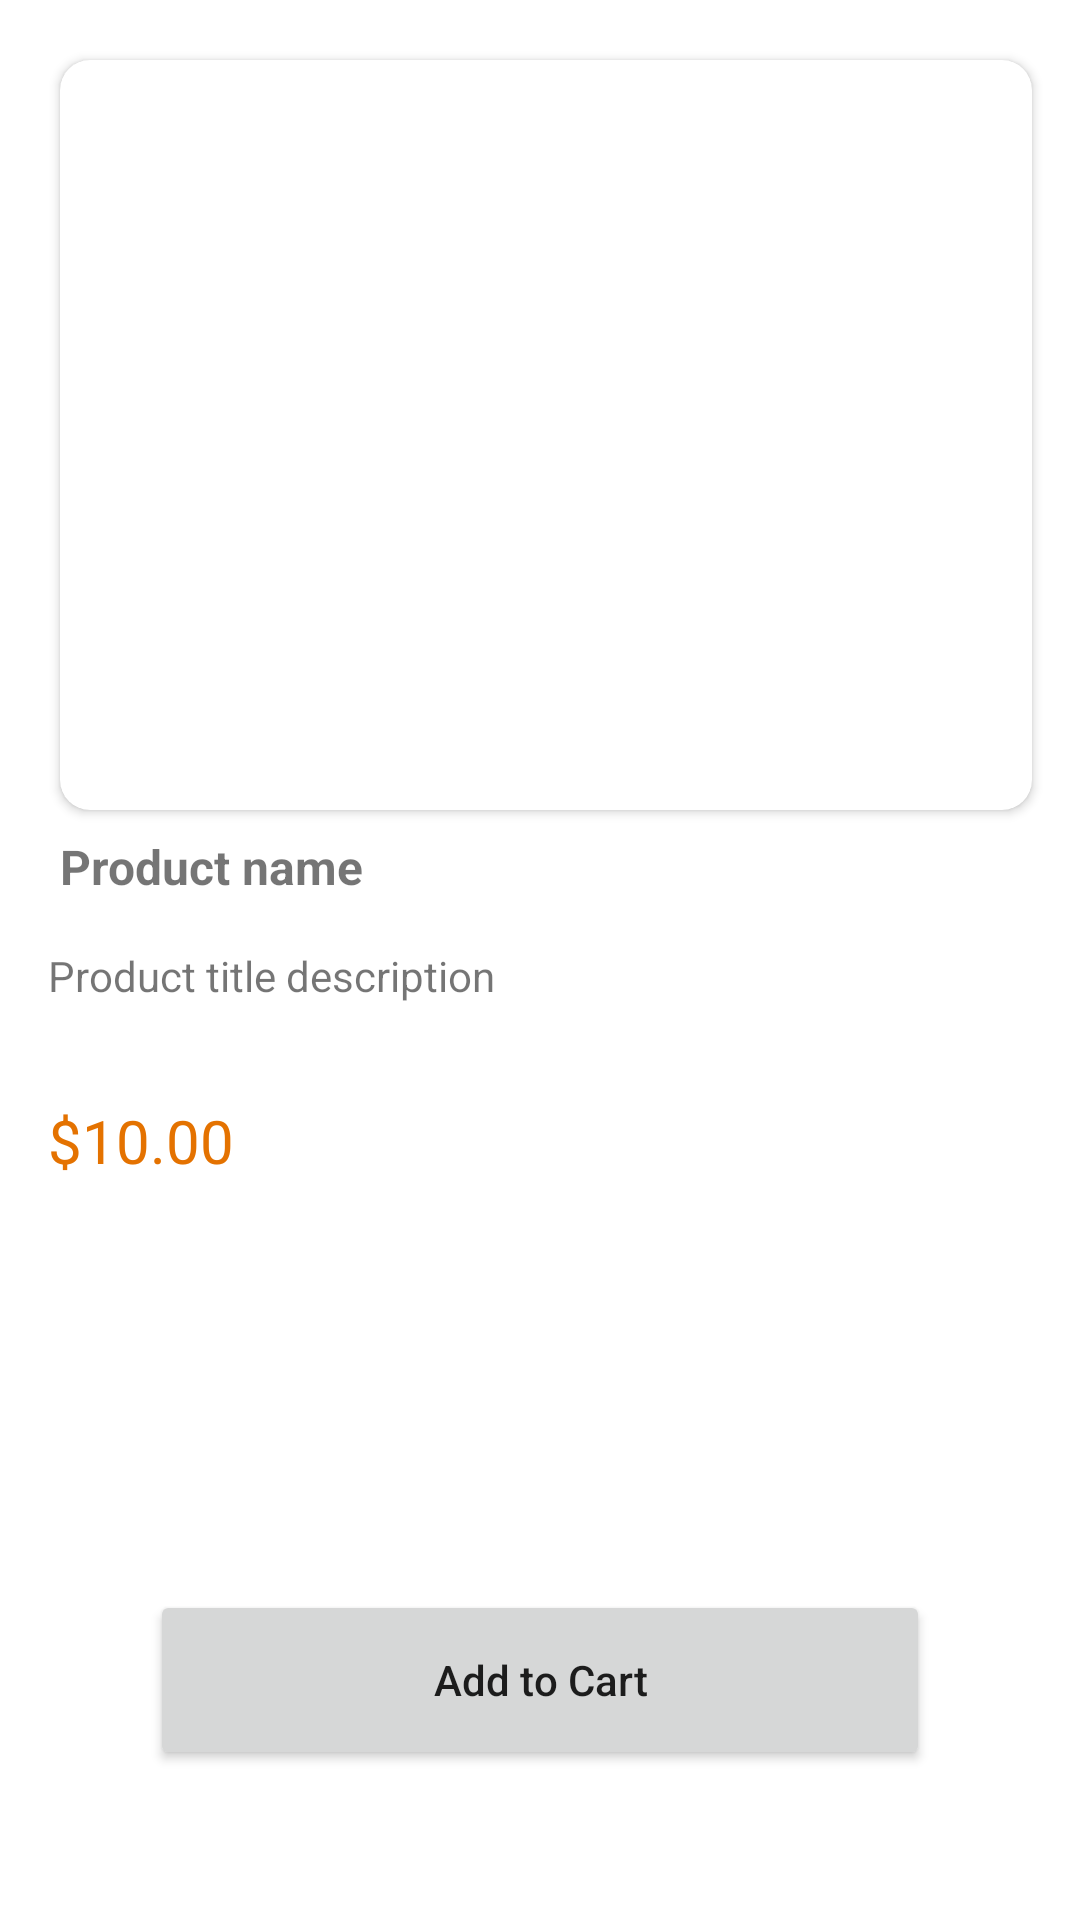

Layout XML and referenced resources for this Android screen:
<!-- AndroidManifest.xml: application theme Theme.StoreMarketPlace -->
<!-- res/layout/fragment_detail_product.xml -->
<androidx.constraintlayout.widget.ConstraintLayout xmlns:android="http://schemas.android.com/apk/res/android"
    xmlns:app="http://schemas.android.com/apk/res-auto"
    xmlns:tools="http://schemas.android.com/tools"
    android:layout_width="match_parent"
    android:layout_height="match_parent"
    tools:context="id.mario.storemarketplace.ui.fragment.DetailProductFragment">

    <androidx.cardview.widget.CardView
        android:id="@+id/cv_banner_image_detail"
        android:layout_width="match_parent"
        android:layout_height="250dp"
        android:layout_marginStart="20dp"
        android:layout_marginTop="20dp"
        android:layout_marginEnd="16dp"
        android:elevation="3dp"
        app:cardCornerRadius="10dp"
        app:layout_constraintEnd_toEndOf="parent"
        app:layout_constraintStart_toStartOf="parent"
        app:layout_constraintTop_toTopOf="parent">

        <ImageView
            android:id="@+id/iv_detail_image_product"
            android:layout_width="match_parent"
            android:layout_height="150dp"
            android:layout_gravity="center"
            android:src="@drawable/ic_launcher_background" />

    </androidx.cardview.widget.CardView>

    <TextView
        android:id="@+id/tv_name_detail_product"
        android:layout_width="wrap_content"
        android:layout_height="wrap_content"
        android:layout_marginTop="8dp"
        android:text="@string/product_name"
        android:textSize="16sp"
        android:textStyle="bold"
        app:layout_constraintBottom_toBottomOf="parent"
        app:layout_constraintHorizontal_bias="0.5"
        app:layout_constraintStart_toStartOf="@+id/cv_banner_image_detail"
        app:layout_constraintTop_toBottomOf="@+id/cv_banner_image_detail"
        app:layout_constraintVertical_bias="0.0" />

    <TextView
        android:id="@+id/tv_price_detail_product"
        android:layout_width="match_parent"
        android:layout_height="wrap_content"
        android:layout_marginStart="16dp"
        android:layout_marginTop="32dp"
        android:layout_marginEnd="16dp"
        android:text="@string/_10_00"
        android:textColor="@color/yellow_red"
        android:textSize="20sp"
        app:layout_constraintEnd_toEndOf="@id/tv_desc_detail_product"
        app:layout_constraintStart_toStartOf="@id/tv_desc_detail_product"
        app:layout_constraintTop_toBottomOf="@id/tv_desc_detail_product" />

    <TextView
        android:id="@+id/tv_desc_detail_product"
        android:layout_width="match_parent"
        android:layout_height="wrap_content"
        android:layout_marginStart="16dp"
        android:layout_marginTop="16dp"
        android:text="@string/product_title_description"
        app:layout_constraintEnd_toEndOf="@+id/cv_banner_image_detail"
        app:layout_constraintStart_toStartOf="@+id/tv_name_detail_product"
        app:layout_constraintTop_toBottomOf="@+id/tv_name_detail_product" />

    <Button
        android:id="@+id/btn_add_product_to_cart"
        android:layout_width="match_parent"
        android:layout_height="60dp"
        android:layout_marginStart="50dp"
        android:layout_marginEnd="50dp"
        android:layout_marginBottom="50dp"
        android:drawablePadding="16dp"
        android:text="@string/add_to_cart"
        android:textAllCaps="false"
        app:layout_constraintBottom_toBottomOf="parent"
        app:layout_constraintEnd_toEndOf="parent"
        app:layout_constraintStart_toStartOf="parent" />
</androidx.constraintlayout.widget.ConstraintLayout>
<!-- resources referenced by this layout -->
<resources>
  <color name="yellow_red">#e47200</color>
  <string name="_10_00">$10.00</string>
  <string name="add_to_cart">Add to Cart</string>
  <string name="product_name">Product name</string>
  <string name="product_title_description">Product title description</string>
  <style name="Theme.StoreMarketPlace" parent="Theme.MaterialComponents.DayNight.DarkActionBar">
          
          <item name="colorPrimary">@color/purple_500</item>
          <item name="colorPrimaryVariant">@color/purple_700</item>
          <item name="colorOnPrimary">@color/white</item>
          
          <item name="colorSecondary">@color/teal_200</item>
          <item name="colorSecondaryVariant">@color/teal_700</item>
          <item name="colorOnSecondary">@color/black</item>
          
          <item name="android:statusBarColor">?attr/colorPrimaryVariant</item>
          
      </style>
  <color name="purple_500">#FF6200EE</color>
  <color name="purple_700">#FF3700B3</color>
  <color name="white">#FFFFFFFF</color>
  <color name="teal_200">#FF03DAC5</color>
  <color name="teal_700">#FF018786</color>
  <color name="black">#FF000000</color>
</resources>
